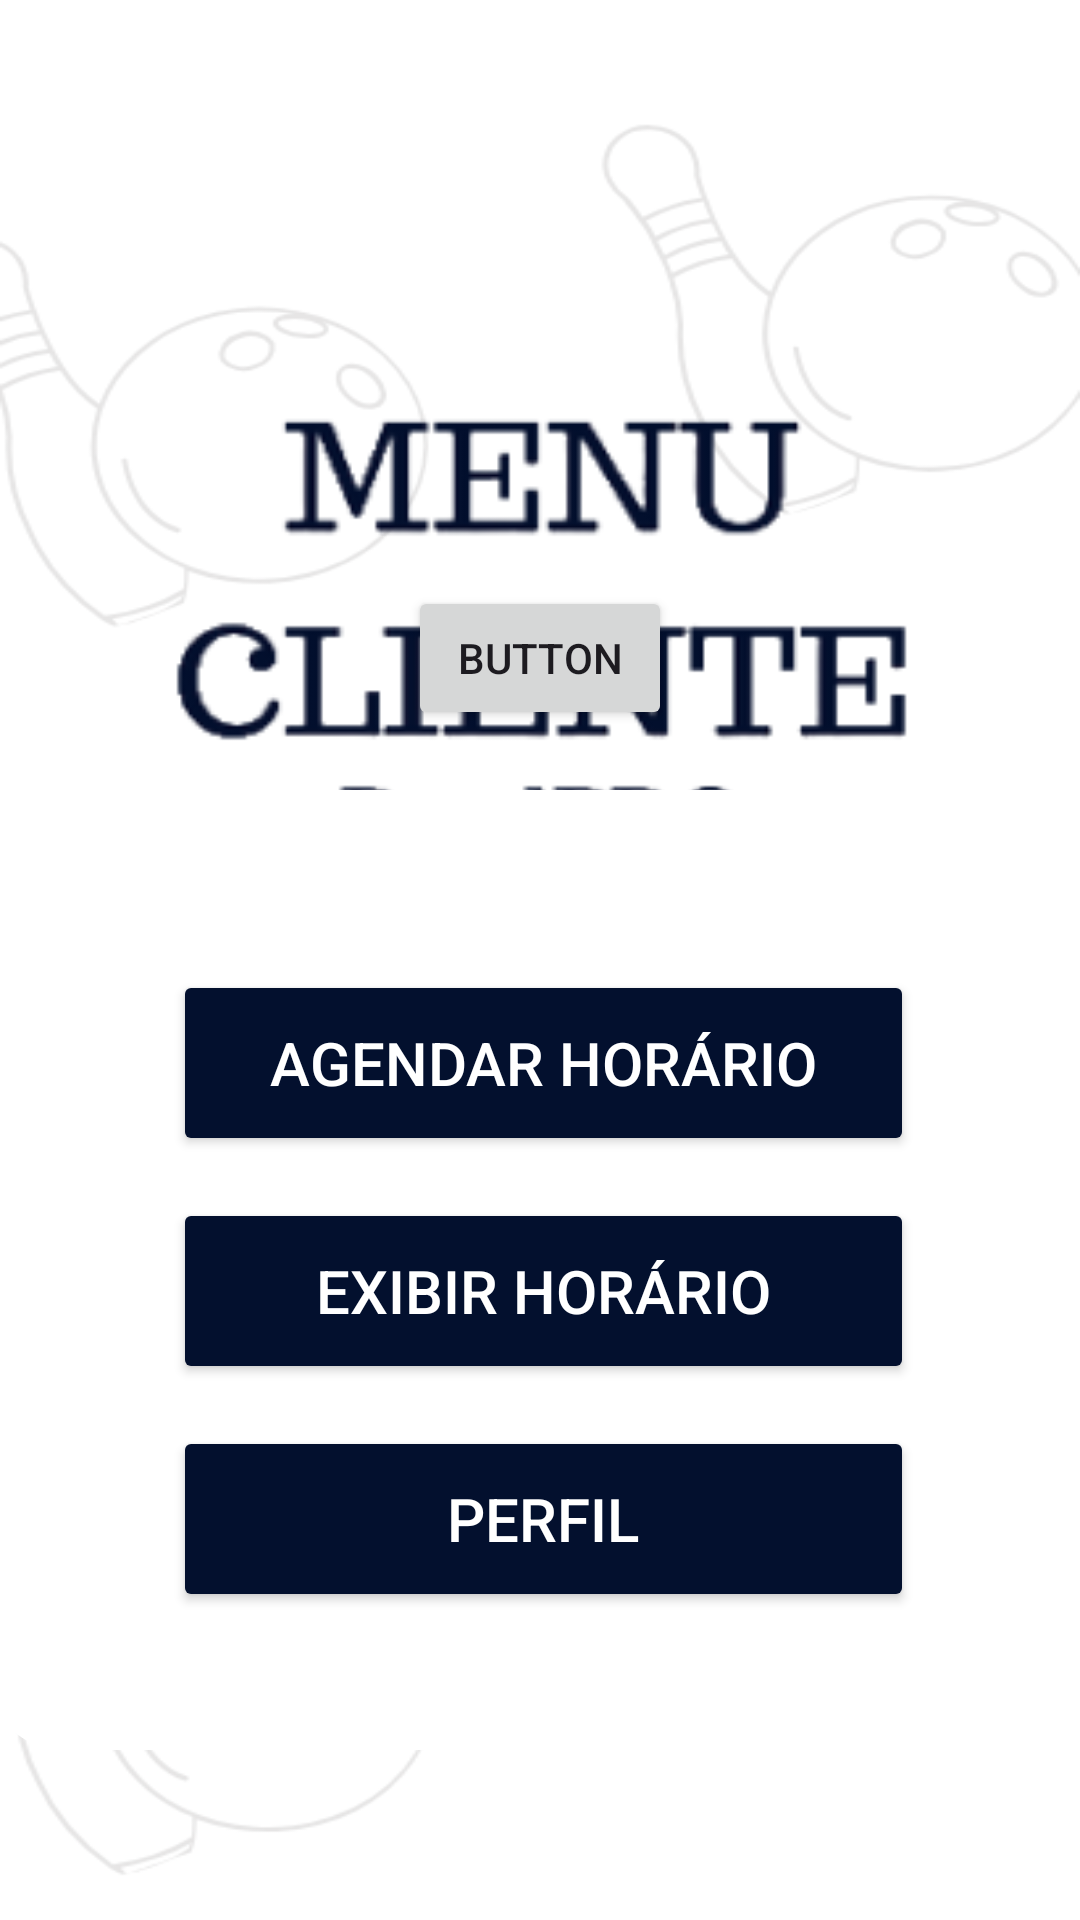

The Android layout XML behind this screen, and the referenced resources:
<!-- AndroidManifest.xml: application theme Theme.BowlProMobile -->
<!-- res/layout/menu_cliente.xml -->
<?xml version="1.0" encoding="utf-8"?>
<androidx.constraintlayout.widget.ConstraintLayout xmlns:android="http://schemas.android.com/apk/res/android"
    xmlns:app="http://schemas.android.com/apk/res-auto"
    xmlns:tools="http://schemas.android.com/tools"
    android:layout_width="match_parent"
    android:layout_height="match_parent"
    android:background="@drawable/whitesemlogo"
    tools:context=".Menu_Cliente">

    <ImageView
        android:id="@+id/MenuClienteLogo"
        android:layout_width="389dp"
        android:layout_height="408dp"
        android:background="@drawable/menuclientebluedark"
        app:layout_constraintBottom_toTopOf="@+id/conteiner2"
        app:layout_constraintEnd_toEndOf="parent"
        app:layout_constraintStart_toStartOf="parent"
        app:layout_constraintTop_toTopOf="parent"
        app:layout_constraintVertical_bias="0.024" />


    <ImageView
        android:id="@+id/iconVoltarforLogin2"
        android:layout_width="73dp"
        android:layout_height="78dp"
        android:src="@drawable/iconsvoltar"
        app:layout_constraintBottom_toBottomOf="parent"
        app:layout_constraintEnd_toEndOf="parent"
        app:layout_constraintHorizontal_bias="0.032"
        app:layout_constraintStart_toStartOf="parent"
        app:layout_constraintTop_toTopOf="parent"
        app:layout_constraintVertical_bias="0.024"
        tools:ignore="MissingConstraints" />

    <View
        android:id="@+id/conteiner2"
        style="@style/Fundo_conteiner_all"
        android:layout_width="370dp"
        android:layout_height="320dp"
        android:layout_marginTop="16dp"
        app:layout_constraintEnd_toEndOf="parent"
        app:layout_constraintHorizontal_bias="0.487"
        app:layout_constraintStart_toStartOf="parent"
        app:layout_constraintTop_toBottomOf="@+id/bl22"
        tools:ignore="MissingConstraints" />

    <Button
        android:id="@+id/bl22"
        android:layout_width="wrap_content"
        android:layout_height="wrap_content"
        android:text="Button"
        app:layout_constraintBottom_toBottomOf="parent"
        app:layout_constraintEnd_toEndOf="parent"
        app:layout_constraintStart_toStartOf="parent"
        app:layout_constraintTop_toTopOf="parent"
        app:layout_constraintVertical_bias="0.33" />


    <Button
        android:id="@+id/buttonExibirHorario"
        android:layout_width="247dp"
        android:layout_height="62dp"
        android:layout_marginTop="136dp"
        android:backgroundTint="@color/blue_dark"
        android:text="Exibir Horário"
        android:textColor="@color/white"
        android:textSize="20sp"
        app:layout_constraintEnd_toEndOf="@+id/conteiner2"
        app:layout_constraintHorizontal_bias="0.504"
        app:layout_constraintLeft_toLeftOf="@+id/conteiner2"
        app:layout_constraintStart_toStartOf="@+id/conteiner2"
        app:layout_constraintTop_toTopOf="@+id/conteiner2" />

    <Button
        android:id="@+id/buttonAgendar"
        android:layout_width="247dp"
        android:layout_height="62dp"
        android:layout_marginTop="60dp"
        android:backgroundTint="@color/blue_dark"
        android:text="Agendar Horário"
        android:textColor="@color/white"
        android:textSize="20sp"
        app:layout_constraintEnd_toEndOf="@+id/conteiner2"
        app:layout_constraintHorizontal_bias="0.504"
        app:layout_constraintLeft_toLeftOf="@+id/conteiner2"
        app:layout_constraintStart_toStartOf="@+id/conteiner2"
        app:layout_constraintTop_toTopOf="@id/conteiner2" />

    <Button
        android:id="@+id/buttonPerfil"
        android:layout_width="247dp"
        android:layout_height="62dp"
        android:layout_marginTop="212dp"
        android:backgroundTint="@color/blue_dark"
        android:text="Perfil"
        android:textColor="@color/white"
        android:textSize="20sp"
        app:layout_constraintEnd_toEndOf="@+id/conteiner2"
        app:layout_constraintHorizontal_bias="0.504"
        app:layout_constraintLeft_toLeftOf="@+id/conteiner2"
        app:layout_constraintStart_toStartOf="@+id/conteiner2"
        app:layout_constraintTop_toTopOf="@+id/conteiner2" />
</androidx.constraintlayout.widget.ConstraintLayout>
<!-- resources referenced by this layout -->
<resources>
  <color name="blue_dark">#03102E</color>
  <color name="white">#FFFFFFFF</color>
  <!-- drawable menuclientebluedark: png bitmap (drawable, 29347 bytes) -->
  <!-- drawable whitesemlogo: png bitmap (drawable, 35536 bytes) -->
  <style name="Fundo_conteiner_all">
          <item name="android:layout_width">match_parent</item>
          <item name="android:layout_height">250dp</item>
          <item name="android:background">@drawable/back_conteiner</item>
          <item name="android:layout_margin">20dp</item>
      </style>
  <style name="Theme.BowlProMobile" parent="Base.Theme.BowlProMobile" />
  <!-- drawable back_conteiner (drawable) -->
  <?xml version="1.0" encoding="utf-8"?>
      <shape xmlns:android="http://schemas.android.com/apk/res/android">
  
          <solid android:color="@color/white"/>
          <corners android:radius="25dp"/>
  
      </shape>
  <style name="Base.Theme.BowlProMobile" parent="Theme.Material3.DayNight.NoActionBar">
          
          
      </style>
</resources>
